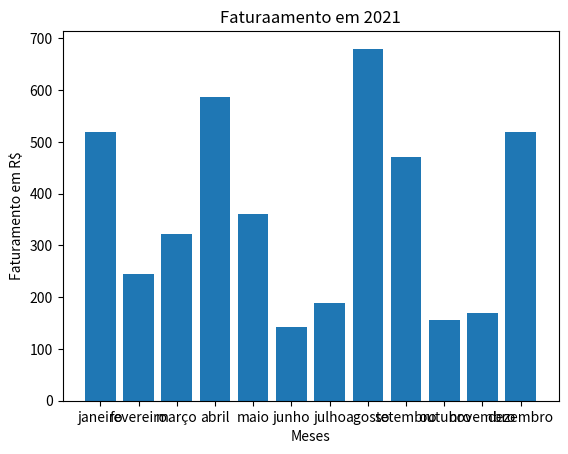

The matplotlib source for this figure:
#importando biblioteca e colocando o comando "grf" como comando da bibioteca
import matplotlib.pyplot as grf

#definindo título para o gráfico
grf.title('Faturaamento em 2021')

#informações que serão exibidaas no eixo x
grf.xlabel('Meses')

#informações que serão exibidas no eixo y
grf.ylabel('Faturamento em R$')

#criando as listas de dados
meses = ['janeiro', 'fevereiro', 'março', 'abril', 'maio', 'junho', 'julho', 'agosto', 'setembro', 'outubro', 'novembro', 'dezembro']

valores = [520, 245, 322, 587, 360, 142, 189, 680, 470, 155, 169, 520]

#utilizando gráfico de barras
grf.bar(meses, valores)

#chamando função para apresentar o gráfico
grf.show()

